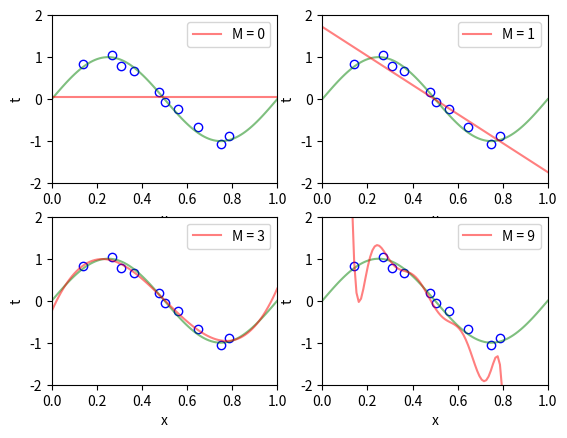

This figure's Python source:
# author : Natália Freitas Araújo
# subject : Machine Learning
# UFPA - PPCA - NDAE
# Activity 1.3
import matplotlib.pyplot as plt
import numpy as np
from numpy.linalg import inv
# data input x
x = np.array([0.1387, 0.2691, 0.3077, 0.3625, 0.4756, 0.5039, 0.5607, 0.6468, 0.7490, 0.7881])
# x = np.array(np.random.rand(10))
# target => sin(2 * pi * x) + noise
t = np.array([0.8260, 1.0469, 0.7904, 0.6638, 0.1731, -0.0592, -0.2433, -0.6630, -1.0581, -0.8839])
# t = np.array(np.sin(2*np.pi*x)+0.5*np.random.rand(10))
# data test
x_test = np.linspace(0, 1, 100)
# ==================================================================================================================== #
# order polynomial
M = np.array([0, 1, 3, 9])
# order polynomial to code
m = np.array(M + 1)
for k in range(4):
    w = np.zeros((m[k], 1))
    A = np.zeros((len(x), m[k]))
    # matrix A calculation => Phi @ x ** j
    for i in range(len(x)):
        for j in range(m[k]):
            A[i][j] = x[i] ** j

    if M[k] == 0:
        w[0] = 1 / len(t) * np.sum(t)
    else:
        w = inv(A.T.dot(A)).dot(A.T).dot(t.T)

    B = np.zeros((len(x_test), m[k]))
    for i in range(len(x_test)):
        for j in range(m[k]):
            B[i][j] = x_test[i] ** j

    y = B.dot(w)

    plt.subplot(2, 2, k+1)
    plt.axis([0, 1, -2, 2])
    plt.scatter(x, t, color='w', edgecolors='b')
    plt.plot(x_test, np.sin(2 * np.pi * x_test), 'g', alpha=0.5)
    plt.plot(x_test, y, 'r', alpha=0.5, label='M = {}'.format(M[k]))
    plt.legend()
    # plt.title(f'M = {M[k]} ')
    plt.xlabel('x')
    plt.ylabel('t')
    print(f'M{M[k]}')
    print(w)

plt.show()
